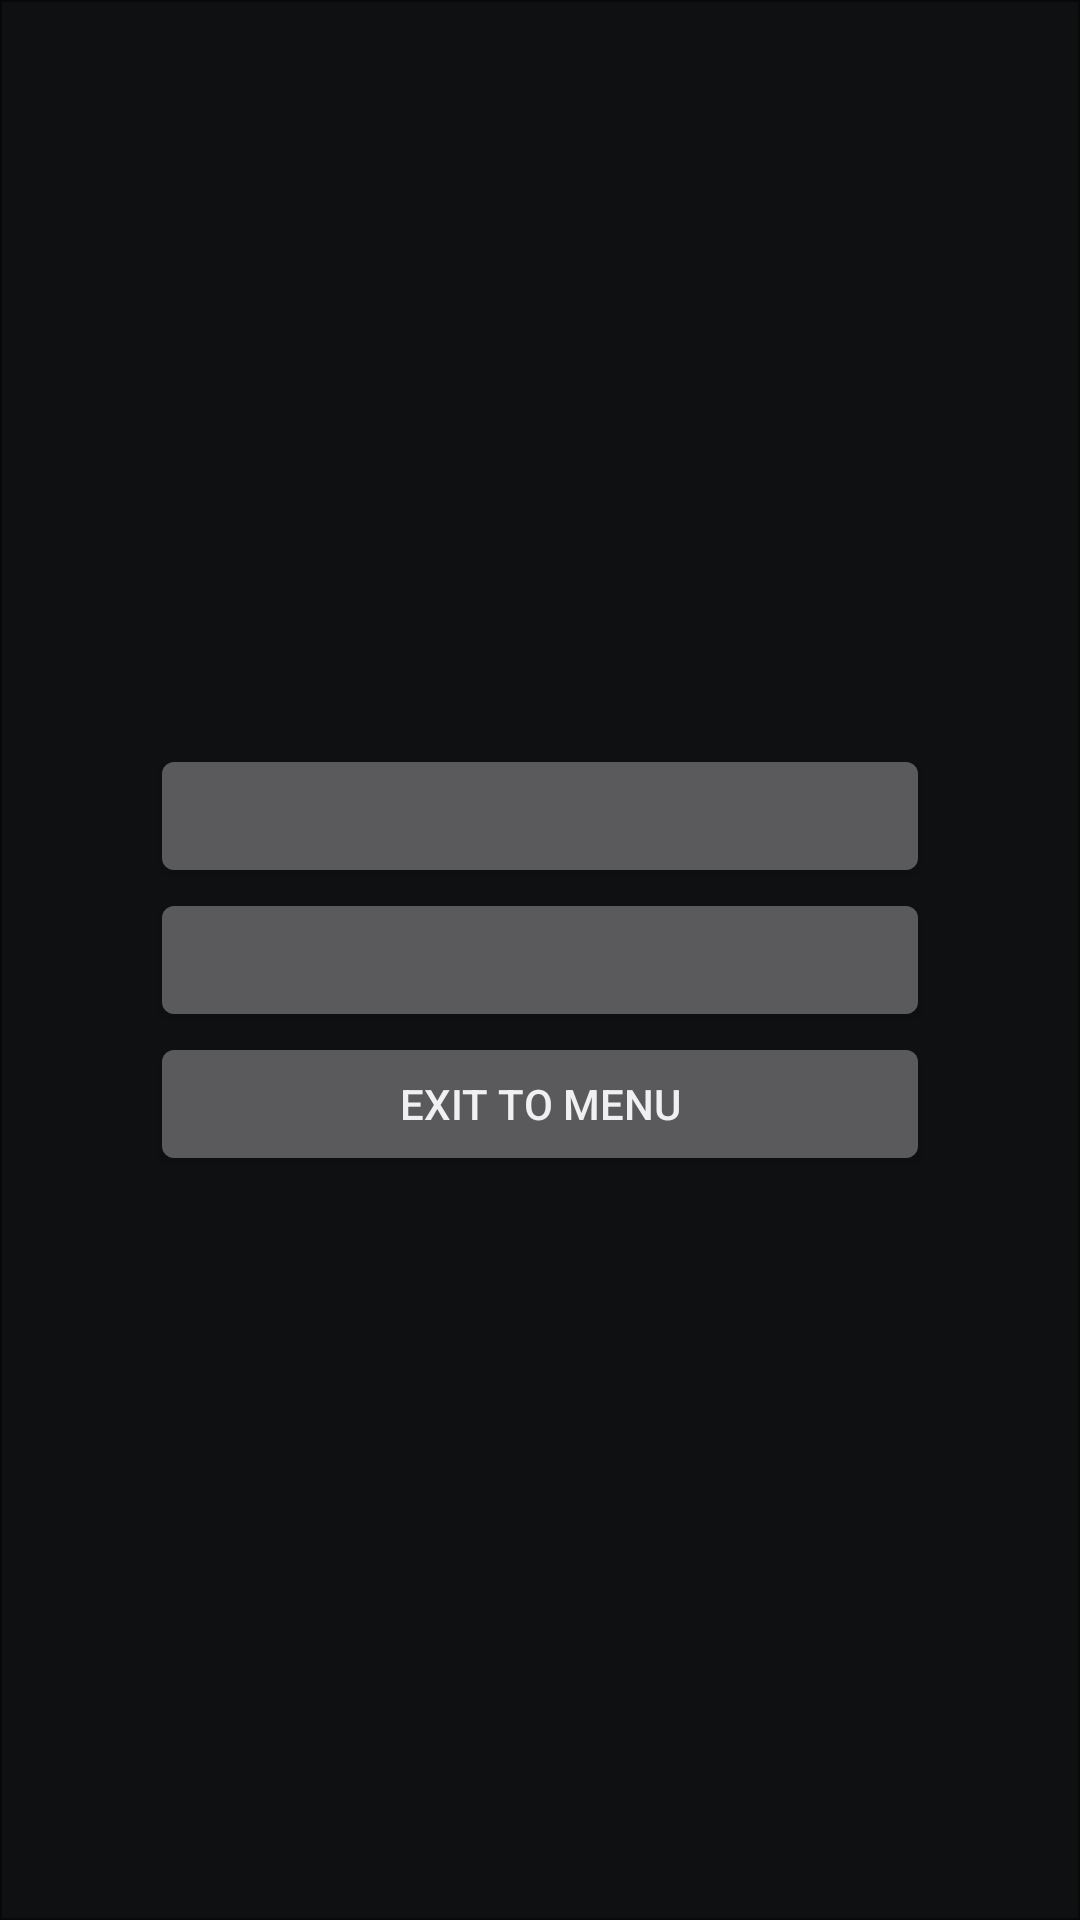

The Android layout XML behind this screen, and the referenced resources:
<!-- AndroidManifest.xml: application theme FreeColTheme -->
<!-- res/layout/frag_dialog_game_menu.xml -->
<?xml version="1.0" encoding="utf-8"?>
<LinearLayout xmlns:android="http://schemas.android.com/apk/res/android"
    android:layout_width="300dp"
    android:layout_height="wrap_content"
    android:padding="50dp"
    android:orientation="vertical"
    android:gravity="center"
    android:background="@drawable/menu_bg" >

 <Button
     android:id="@+id/save_game"
     android:layout_width="match_parent"
     android:layout_height="wrap_content"/>

 <Button
     android:id="@+id/open"
     android:layout_width="match_parent"
     android:layout_height="wrap_content" />

 <Button
     android:id="@+id/quit"
     android:layout_width="match_parent"
     android:layout_height="wrap_content"
     android:text="Exit to Menu" />

</LinearLayout>
<!-- resources referenced by this layout -->
<resources>
  <style name="FreeColTheme" parent="@android:style/Theme.DeviceDefault" />
</resources>
